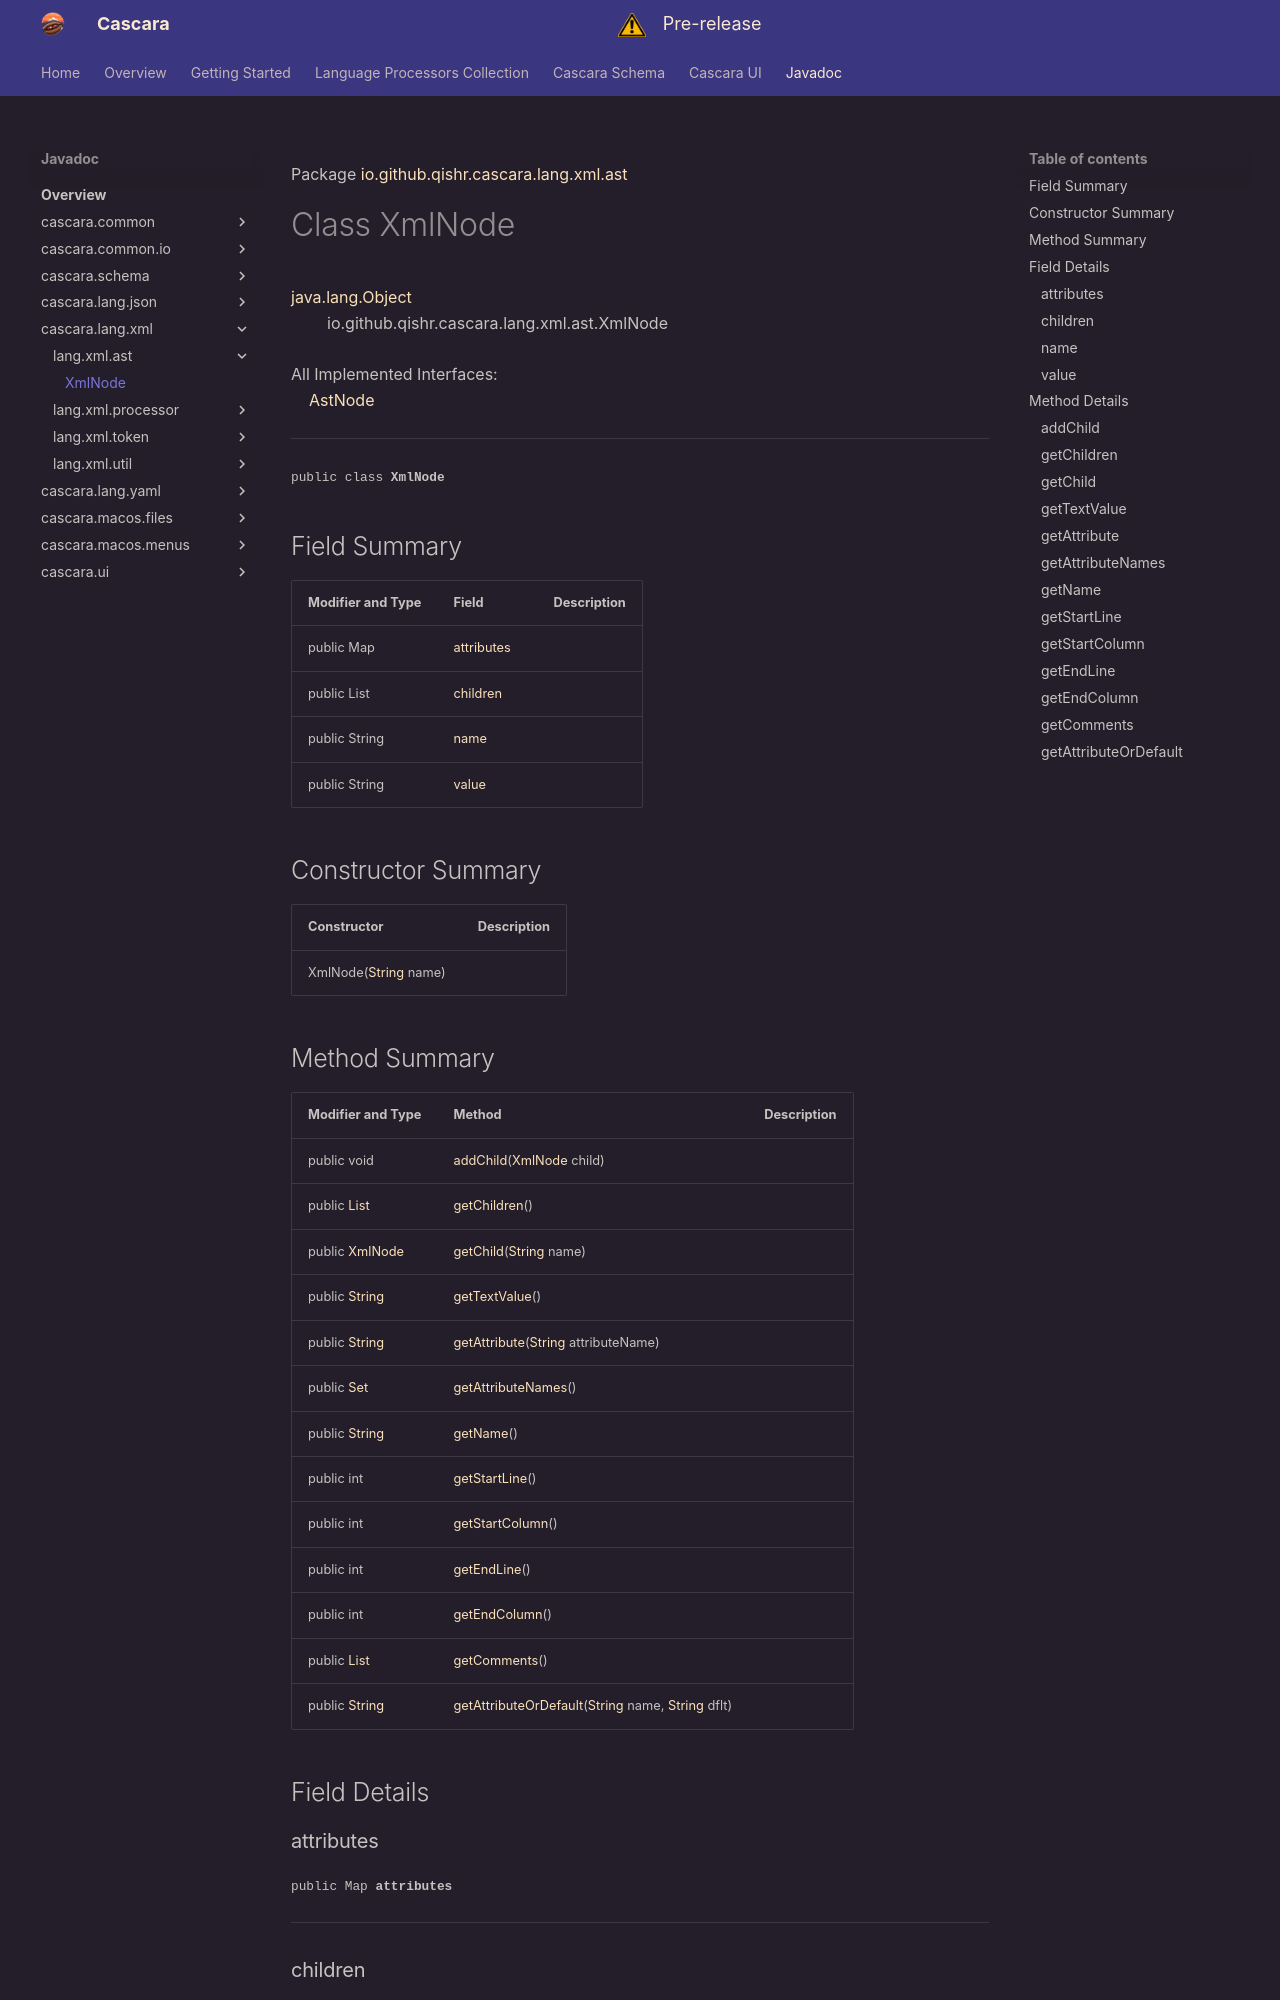

repository: qishr/qishr.github.io · page: javadoc/latest/cascara.lang.xml/io/github/qishr/cascara/lang/xml/ast/XmlNode/index.html · generator: mkdocs

Package [io.github.qishr.cascara.lang.xml.ast](index.md)

# Class XmlNode
[java.lang.Object](https://docs.oracle.com/en/java/javase/24/docs/api/java.base/java/lang/Object.html)<br/>
        io.github.qishr.cascara.lang.xml.ast.XmlNode<br/>
<br/>
All Implemented Interfaces:<br/>
    [AstNode](../../../../../../../../cascara.common/io/github/qishr/cascara/common/lang/ast/AstNode.md)


----

<span style="font-family: monospace; font-size: 80%;">public class __XmlNode__</span>


## Field Summary

| Modifier and Type          | Field                     | Description |
|----------------------------|---------------------------|-------------|
| public Map<String, String> | [attributes](#attributes) |             |
| public List<XmlNode>       | [children](#children)     |             |
| public String              | [name](#name)             |             |
| public String              | [value](#value)           |             |



## Constructor Summary

| Constructor                                                                                                | Description |
|------------------------------------------------------------------------------------------------------------|-------------|
| XmlNode([String](https://docs.oracle.com/en/java/javase/24/docs/api/java.base/java/lang/String.html) name) |             |
